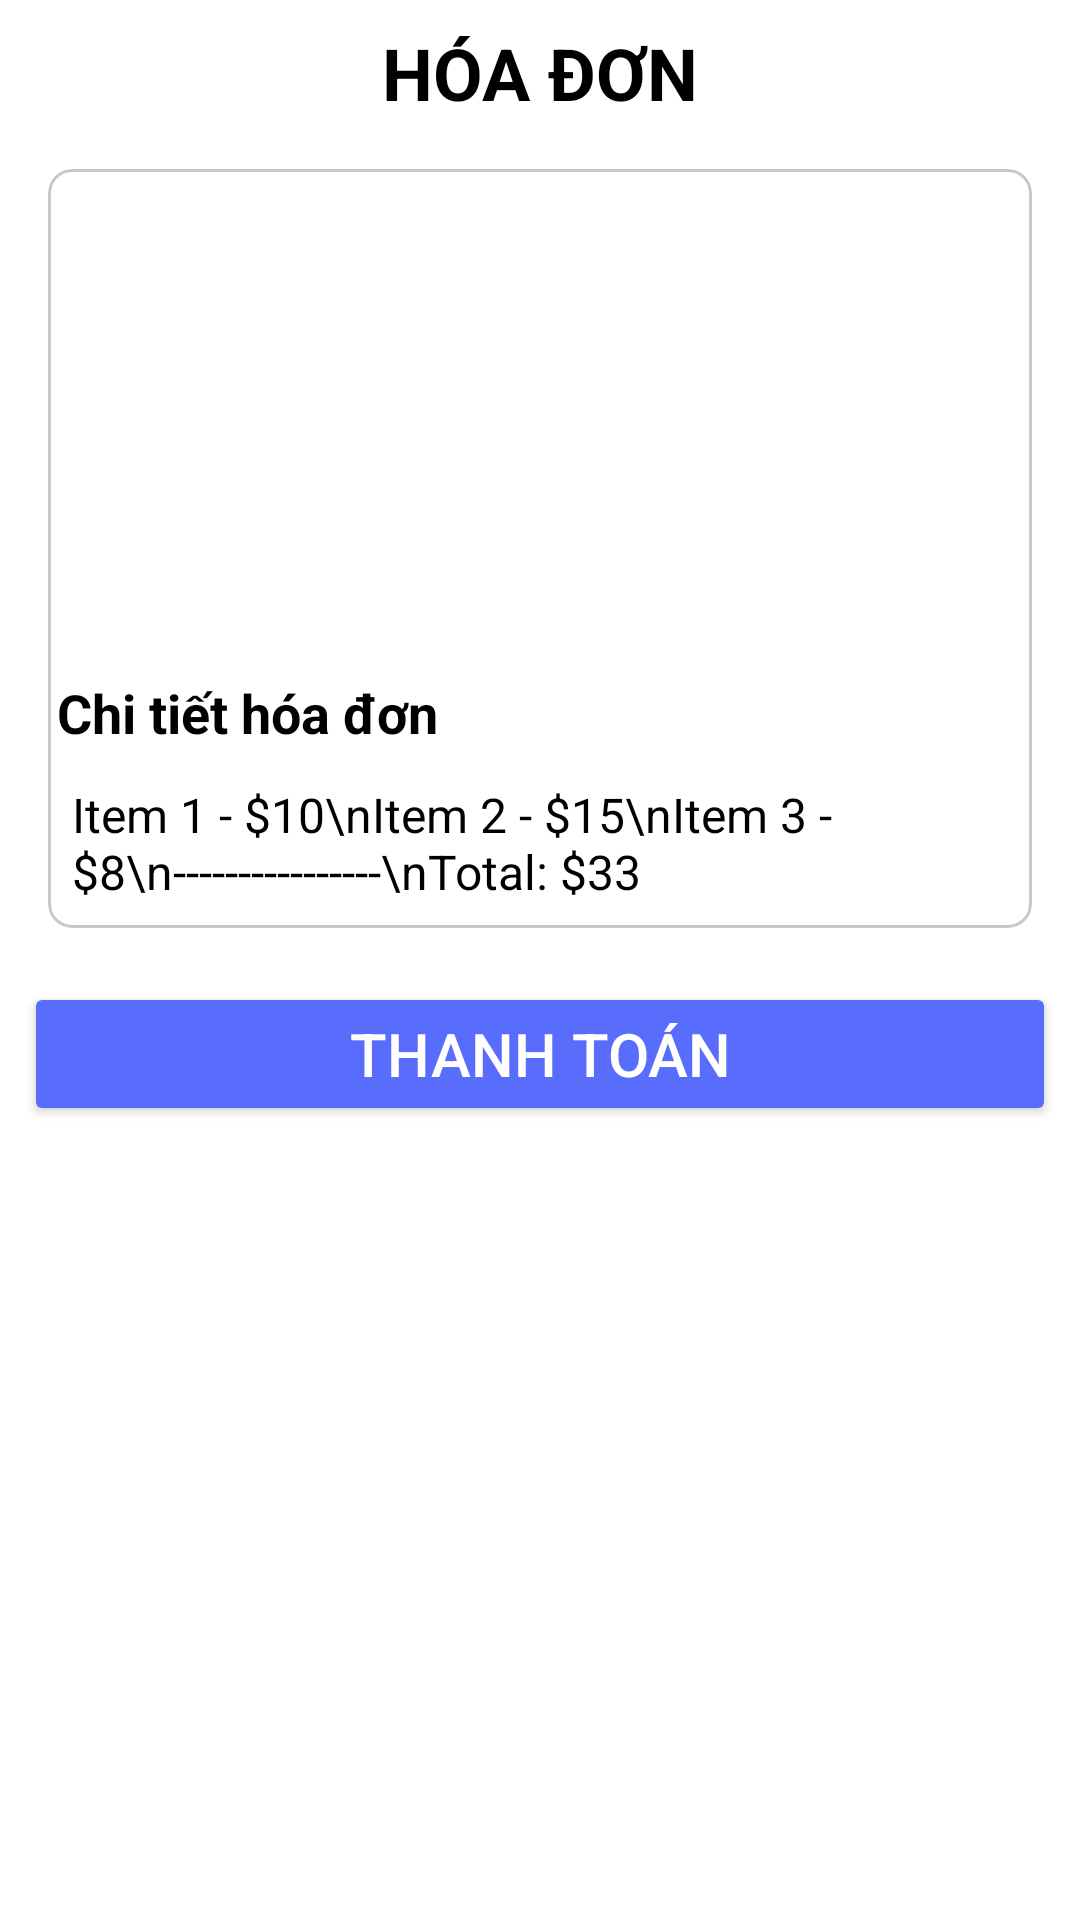

Android layout source for this screen:
<!-- AndroidManifest.xml: application theme Theme.Booking_res -->
<!-- res/layout/fragment_invoice.xml -->
<?xml version="1.0" encoding="utf-8"?>
<FrameLayout xmlns:android="http://schemas.android.com/apk/res/android"
    xmlns:tools="http://schemas.android.com/tools"
    xmlns:app="http://schemas.android.com/apk/res-auto"
    android:layout_width="match_parent"
    android:layout_height="match_parent"
    tools:context=".view.fragment.user.InvoiceFragment">

        <LinearLayout
            android:layout_width="match_parent"
            android:layout_height="match_parent"
            android:orientation="vertical"
            android:padding="8dp"
            android:background="@android:color/white">

                
                <TextView
                    android:layout_width="match_parent"
                    android:layout_height="wrap_content"
                    android:text="HÓA ĐƠN"
                    android:textAlignment="center"
                    android:textStyle="bold"
                    android:textSize="24sp"
                    android:layout_marginBottom="8dp"
                    android:textColor="@android:color/black" />

                <com.google.android.material.card.MaterialCardView
                    android:layout_width="match_parent"
                    android:layout_height="wrap_content"
                    android:layout_margin="8dp"
                    android:padding="8dp"
                    android:elevation="4dp"
                    app:cardCornerRadius="8dp"
                    app:cardBackgroundColor="@android:color/white">

                        <LinearLayout
                            android:layout_width="match_parent"
                            android:layout_height="wrap_content"
                            android:orientation="vertical">

                                
                                <ImageView
                                    android:id="@+id/imageViewTable"
                                    android:layout_width="match_parent"
                                    android:layout_height="150dp"
                                    android:layout_gravity="center"
                                    android:scaleType="centerCrop"
                                    android:src="@drawable/table"
                                    android:layout_marginBottom="16dp"/>

                                <TextView
                                    android:id="@+id/tvInvoiceDetails"
                                    android:layout_width="match_parent"
                                    android:layout_height="wrap_content"
                                    android:text="Chi tiết hóa đơn"
                                    android:textSize="18sp"
                                    android:padding="3dp"
                                    android:textColor="@android:color/black"
                                    android:textStyle="bold" />

                                
                                <TextView
                                    android:id="@+id/tvInvoiceItems"
                                    android:layout_width="match_parent"
                                    android:layout_height="wrap_content"
                                    android:text="Item 1 - $10\nItem 2 - $15\nItem 3 - $8\n----------------\nTotal: $33"
                                    android:textSize="16sp"
                                    android:padding="8dp"
                                    android:textColor="@android:color/black" />

                        </LinearLayout>
                </com.google.android.material.card.MaterialCardView>

                
                <Button
                    android:id="@+id/btnPay"
                    android:layout_width="match_parent"
                    android:layout_height="wrap_content"
                    android:text="THANH TOÁN"
                    android:textSize="20sp"
                    android:textColor="@android:color/white"
                    android:backgroundTint="@color/colorAccent"
                    android:layout_marginTop="10dp" />

        </LinearLayout>

</FrameLayout>
<!-- resources referenced by this layout -->
<resources>
  <color name="colorAccent">#596DFC</color>
  <style name="Theme.Booking_res" parent="Base.Theme.Booking_res" />
  <style name="Base.Theme.Booking_res" parent="Theme.Material3.DayNight.NoActionBar">
          
          
      </style>
</resources>
